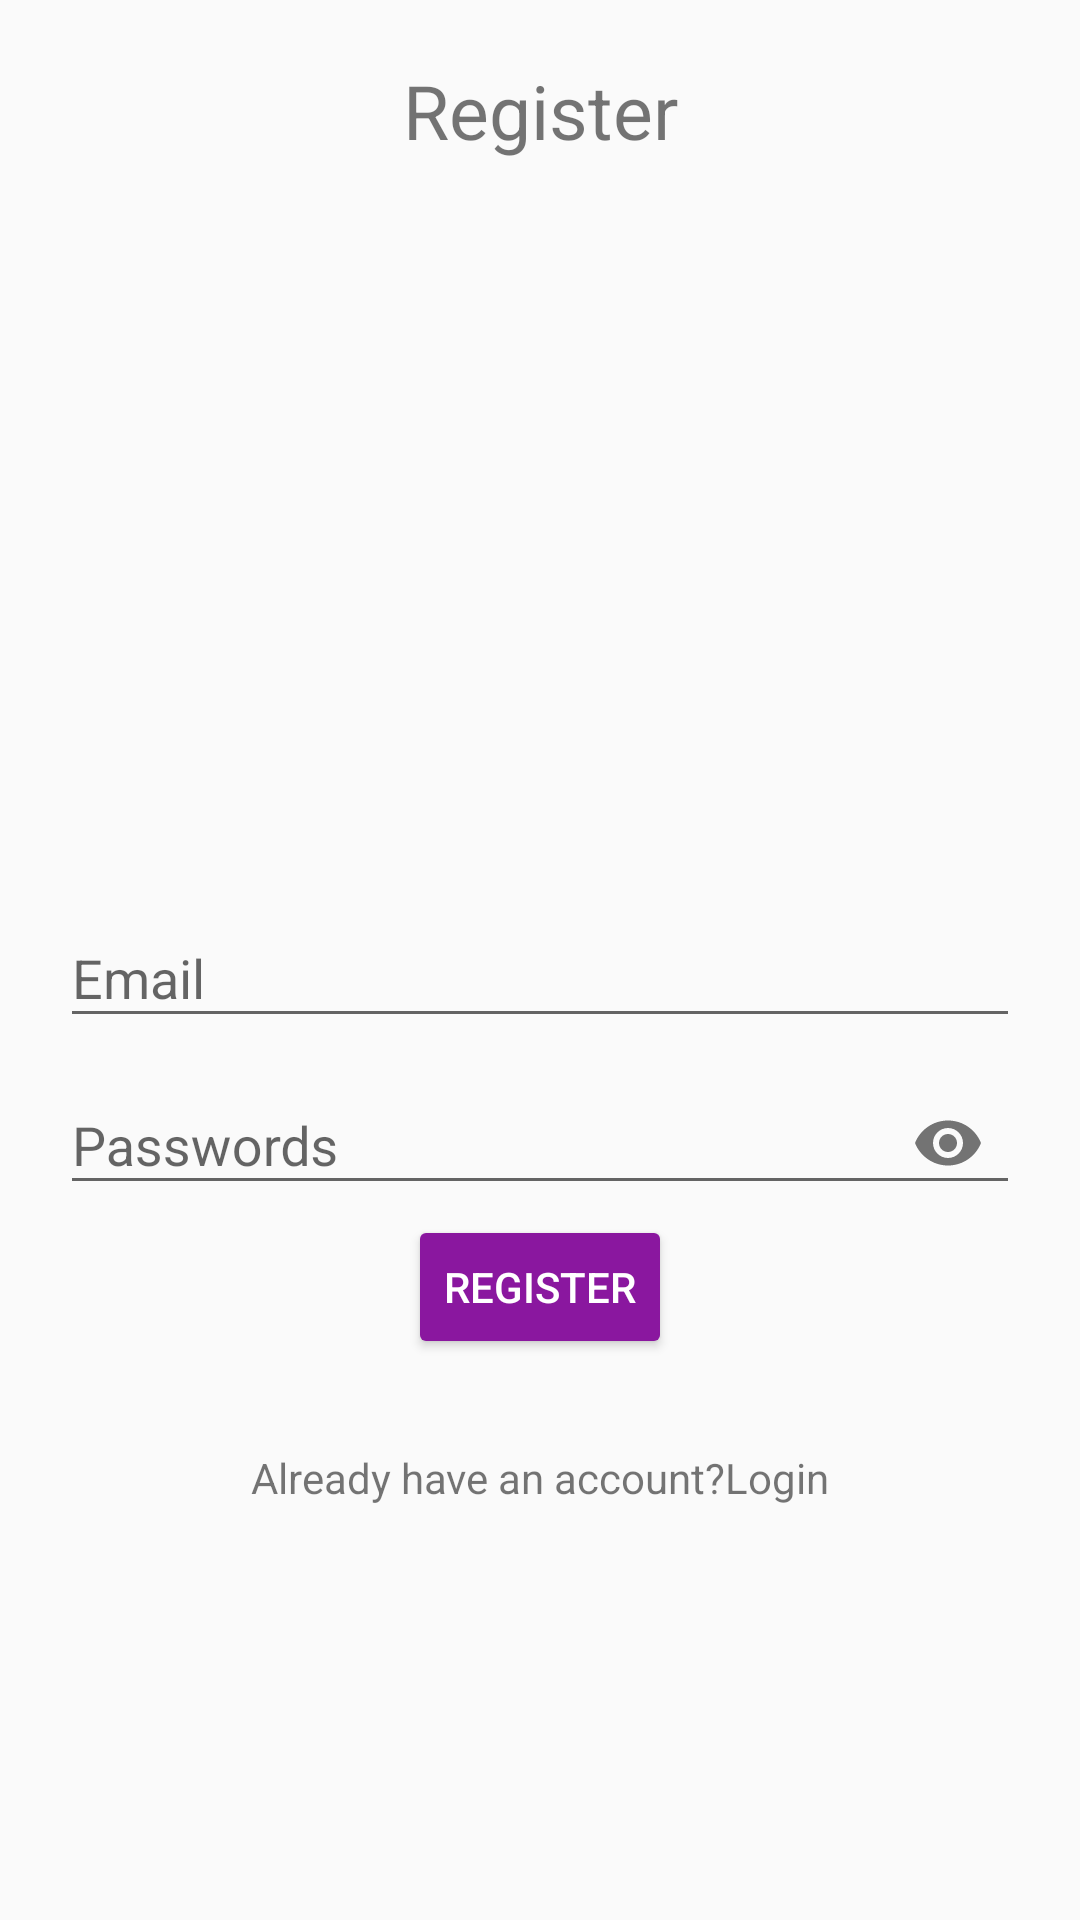

Reconstruct the res/layout file that produces this screen, plus the resources it refers to.
<!-- AndroidManifest.xml: application theme AppTheme -->
<!-- res/layout/activity_register.xml -->
<?xml version="1.0" encoding="utf-8"?>
<RelativeLayout xmlns:android="http://schemas.android.com/apk/res/android"
    xmlns:app="http://schemas.android.com/apk/res-auto"
    xmlns:tools="http://schemas.android.com/tools"
    android:layout_width="match_parent"
    android:layout_height="match_parent"
    tools:context=".RegisterActivity"
    android:padding="20dp">
<TextView
    android:layout_width="match_parent"
    android:layout_height="wrap_content"
    android:textAlignment="center"
    android:text="Register"
    android:textSize="25sp"/>
    <com.google.android.material.textfield.TextInputLayout
        android:layout_width="match_parent"
        android:layout_height="wrap_content"
        android:layout_centerHorizontal="true"
        android:layout_centerVertical="true"
        android:id="@+id/emailTIL">
        <EditText
            android:layout_width="match_parent"
            android:layout_height="wrap_content"
            android:id="@+id/emailEt"
            android:inputType="textEmailAddress"
            android:hint="Email"/>
    </com.google.android.material.textfield.TextInputLayout>
    <com.google.android.material.textfield.TextInputLayout
        android:layout_width="match_parent"
        android:layout_height="wrap_content"
        android:layout_centerHorizontal="true"
        android:layout_centerVertical="true"
        android:id="@+id/passwordTIL"
        android:layout_below="@+id/emailTIL"
        app:passwordToggleEnabled="true"
        >
        <EditText
            android:layout_width="match_parent"
            android:layout_height="wrap_content"
            android:id="@+id/passwordEt"
            android:inputType="textPassword"
            android:hint="Passwords"/>
    </com.google.android.material.textfield.TextInputLayout>

    <Button
        android:id="@+id/registerBtn"
        android:layout_width="wrap_content"
        android:layout_height="wrap_content"
        android:layout_below="@+id/passwordTIL"
        android:layout_centerHorizontal="true"
        android:backgroundTint="#8A179F"
        android:text="Register"
        android:textColor="#ffffff"/>
    <TextView
        android:id="@+id/have_accountTv"
        android:layout_width="match_parent"
        android:layout_height="wrap_content"
        android:text="Already have an account?Login"
        android:textAlignment="center"
        android:layout_below="@+id/registerBtn"
        android:layout_marginTop="30dp"/>
</RelativeLayout>
<!-- resources referenced by this layout -->
<resources>
  <style name="AppTheme" parent="Theme.AppCompat.Light.DarkActionBar">
          
          <item name="colorPrimary">@color/colorPrimary</item>
          <item name="colorPrimaryDark">@color/colorPrimaryDark</item>
          <item name="colorAccent">@color/colorAccent</item>
      </style>
  <color name="colorPrimary">#6200EE</color>
  <color name="colorPrimaryDark">#3700B3</color>
  <color name="colorAccent">#03DAC5</color>
</resources>
